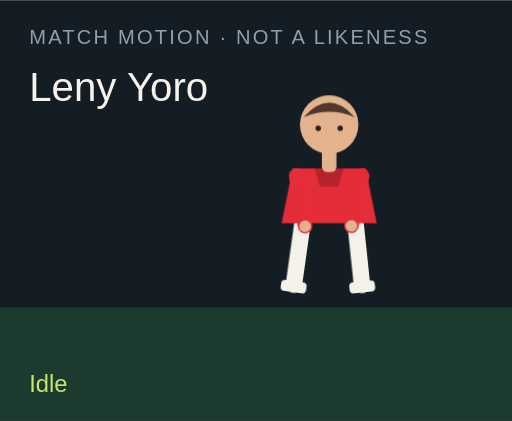
t = 0.00 s
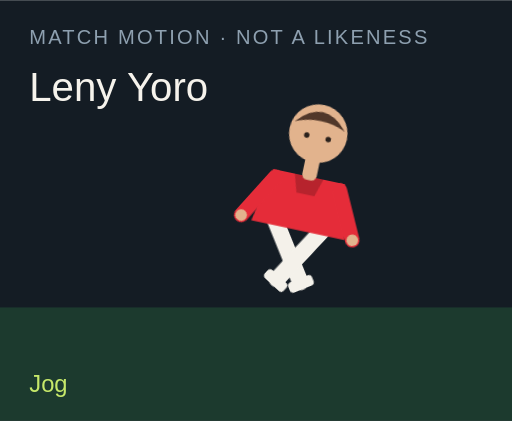
t = 1.50 s
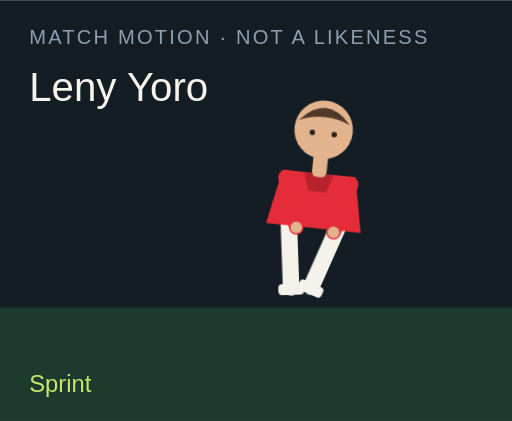
t = 3.00 s
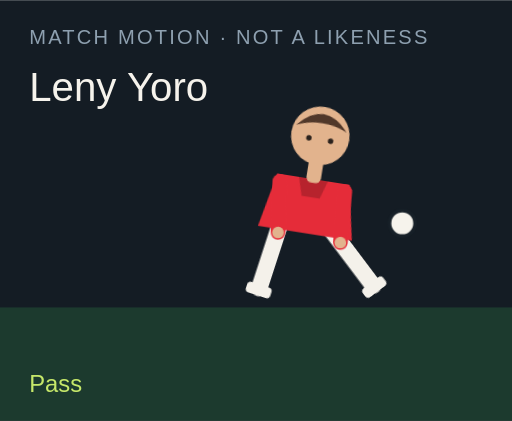
t = 4.50 s
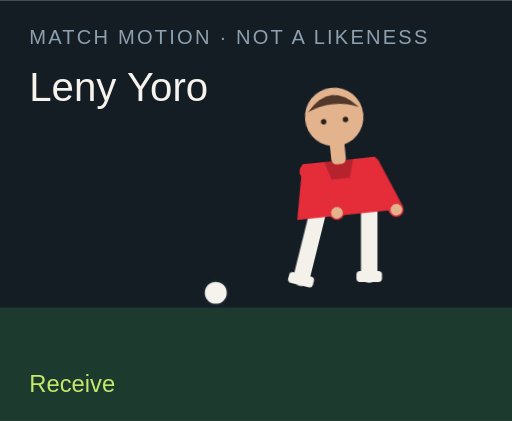
t = 6.00 s
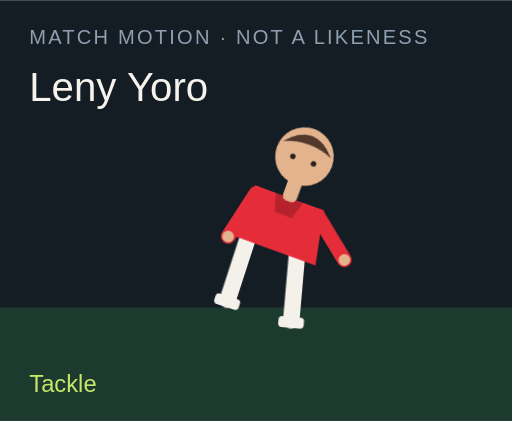
t = 7.50 s

The animated SVG that drew these frames (rendered in a browser with its animation timeline set to each time). Animation: 18 CSS @keyframes rules; one cycle of 9.00 s, repeats indefinitely.

<?xml version="1.0" encoding="UTF-8"?>
<svg xmlns="http://www.w3.org/2000/svg" viewBox="0 0 280 230" role="img">
  <style>@media (prefers-reduced-motion: reduce){animate,animateTransform{display:none}}</style>
  <rect width="280" height="230" fill="#141c24"/>
  <rect y="168" width="280" height="62" fill="#1c3a2e"/>
  <text x="16" y="24" fill="#8ea0b0" font-family="Arial,sans-serif" font-size="11" letter-spacing="1.2">MATCH MOTION · NOT A LIKENESS</text>
  <text x="16" y="55" fill="#f6f3ec" font-family="Impact,sans-serif" font-size="22">Leny Yoro</text>
  <circle r="7" fill="#f6f3ec" stroke="#172028" stroke-width="2" id="motion-66606" cx="150" cy="160" opacity="0">
    
    
    
  </circle>
  <g transform="translate(132 40)">
    <g id="motion-66628" transform="rotate(0 48 90)">
      
      <g id="motion-66630" transform="translate(0 0)">
        
        <g transform="translate(34 78)"><g id="motion-66632" transform="rotate(8)"><path d="M0 0 V38" stroke="#f4f1ea" stroke-width="9" stroke-linecap="round"/><rect x="-7" y="36" width="14" height="6" rx="2" fill="#f4f1ea"/></g></g>
        <g transform="translate(62 78)"><g id="motion-66634" transform="rotate(-6)"><path d="M0 0 V38" stroke="#f4f1ea" stroke-width="9" stroke-linecap="round"/><rect x="-7" y="36" width="14" height="6" rx="2" fill="#f4f1ea"/></g></g>
        <path d="M28 52 h40 l6 30 H22 Z" fill="#e52c39"/>
        <path d="M40 52 h16 l-3 10 H43 Z" fill="#000" opacity=".2"/>
        <g transform="translate(30 56)"><g id="motion-66636" transform="rotate(-10)"><path d="M0 0 V28" stroke="#e52c39" stroke-width="8" stroke-linecap="round"/><circle cx="0" cy="28" r="3.2" fill="#e2b38d"/></g></g>
        <g transform="translate(66 56)"><g id="motion-66638" transform="rotate(12)"><path d="M0 0 V28" stroke="#e52c39" stroke-width="8" stroke-linecap="round"/><circle cx="0" cy="28" r="3.2" fill="#e2b38d"/></g></g>
        <rect x="44" y="40" width="8" height="14" rx="3" fill="#e2b38d"/>
        <circle cx="48" cy="28" r="16" fill="#e2b38d"/>
        <path d="M34 24 Q48 8 62 24 Q48 18 34 24" fill="#51382a"/>
        <circle cx="42" cy="30" r="1.5" fill="#2a211c"/><circle cx="54" cy="30" r="1.5" fill="#2a211c"/>
      </g>
    </g>
  </g>
  <text x="16" y="214" fill="#c6e86a" font-family="Arial,sans-serif" font-size="13" opacity="1" id="motion-66610">Idle</text><text x="16" y="214" fill="#c6e86a" font-family="Arial,sans-serif" font-size="13" opacity="0" id="motion-66612">Jog</text><text x="16" y="214" fill="#c6e86a" font-family="Arial,sans-serif" font-size="13" opacity="0" id="motion-66614">Sprint</text><text x="16" y="214" fill="#c6e86a" font-family="Arial,sans-serif" font-size="13" opacity="0" id="motion-66616">Dribble</text><text x="16" y="214" fill="#c6e86a" font-family="Arial,sans-serif" font-size="13" opacity="0" id="motion-66618">Pass</text><text x="16" y="214" fill="#c6e86a" font-family="Arial,sans-serif" font-size="13" opacity="0" id="motion-66620">Shoot</text><text x="16" y="214" fill="#c6e86a" font-family="Arial,sans-serif" font-size="13" opacity="0" id="motion-66622">Receive</text><text x="16" y="214" fill="#c6e86a" font-family="Arial,sans-serif" font-size="13" opacity="0" id="motion-66624">Tackle</text><text x="16" y="214" fill="#c6e86a" font-family="Arial,sans-serif" font-size="13" opacity="0" id="motion-66626">Point</text>
<style>@keyframes track-66607{0%{cx:150px}11.1%{cx:156px}22.2%{cx:164px}33.300000000000004%{cx:142px}44.4%{cx:190px}55.60000000000001%{cx:250px}66.7%{cx:118px}77.8%{cx:150px}88.9%{cx:150px}100%{cx:150px}}@keyframes track-66608{0%{cy:160px}11.1%{cy:158px}22.2%{cy:154px}33.300000000000004%{cy:156px}44.4%{cy:148px}55.60000000000001%{cy:96px}66.7%{cy:160px}77.8%{cy:160px}88.9%{cy:160px}100%{cy:160px}}@keyframes track-66609{0%{opacity:0}11.1%{opacity:0}22.2%{opacity:0}33.300000000000004%{opacity:1}44.4%{opacity:1}55.60000000000001%{opacity:1}66.7%{opacity:1}77.8%{opacity:0}88.9%{opacity:0}100%{opacity:0}}@keyframes track-66611{0%{opacity:1}11.1%{opacity:0}22.2%{opacity:0}33.300000000000004%{opacity:0}44.4%{opacity:0}55.60000000000001%{opacity:0}66.7%{opacity:0}77.8%{opacity:0}88.9%{opacity:0}100%{opacity:1}}@keyframes track-66613{0%{opacity:0}11.1%{opacity:1}22.2%{opacity:0}33.300000000000004%{opacity:0}44.4%{opacity:0}55.60000000000001%{opacity:0}66.7%{opacity:0}77.8%{opacity:0}88.9%{opacity:0}100%{opacity:0}}@keyframes track-66615{0%{opacity:0}11.1%{opacity:0}22.2%{opacity:1}33.300000000000004%{opacity:0}44.4%{opacity:0}55.60000000000001%{opacity:0}66.7%{opacity:0}77.8%{opacity:0}88.9%{opacity:0}100%{opacity:0}}@keyframes track-66617{0%{opacity:0}11.1%{opacity:0}22.2%{opacity:0}33.300000000000004%{opacity:1}44.4%{opacity:0}55.60000000000001%{opacity:0}66.7%{opacity:0}77.8%{opacity:0}88.9%{opacity:0}100%{opacity:0}}@keyframes track-66619{0%{opacity:0}11.1%{opacity:0}22.2%{opacity:0}33.300000000000004%{opacity:0}44.4%{opacity:1}55.60000000000001%{opacity:0}66.7%{opacity:0}77.8%{opacity:0}88.9%{opacity:0}100%{opacity:0}}@keyframes track-66621{0%{opacity:0}11.1%{opacity:0}22.2%{opacity:0}33.300000000000004%{opacity:0}44.4%{opacity:0}55.60000000000001%{opacity:1}66.7%{opacity:0}77.8%{opacity:0}88.9%{opacity:0}100%{opacity:0}}@keyframes track-66623{0%{opacity:0}11.1%{opacity:0}22.2%{opacity:0}33.300000000000004%{opacity:0}44.4%{opacity:0}55.60000000000001%{opacity:0}66.7%{opacity:1}77.8%{opacity:0}88.9%{opacity:0}100%{opacity:0}}@keyframes track-66625{0%{opacity:0}11.1%{opacity:0}22.2%{opacity:0}33.300000000000004%{opacity:0}44.4%{opacity:0}55.60000000000001%{opacity:0}66.7%{opacity:0}77.8%{opacity:1}88.9%{opacity:0}100%{opacity:0}}@keyframes track-66627{0%{opacity:0}11.1%{opacity:0}22.2%{opacity:0}33.300000000000004%{opacity:0}44.4%{opacity:0}55.60000000000001%{opacity:0}66.7%{opacity:0}77.8%{opacity:0}88.9%{opacity:1}100%{opacity:0}}@keyframes track-66629{0%{transform:rotate(0deg)}11.1%{transform:rotate(8deg)}22.2%{transform:rotate(16deg)}33.300000000000004%{transform:rotate(6deg)}44.4%{transform:rotate(4deg)}55.60000000000001%{transform:rotate(14deg)}66.7%{transform:rotate(-6deg)}77.8%{transform:rotate(34deg)}88.9%{transform:rotate(6deg)}100%{transform:rotate(0deg)}}@keyframes track-66631{0%{transform:translate(0px,0px)}11.1%{transform:translate(0px,-3px)}22.2%{transform:translate(0px,-6px)}33.300000000000004%{transform:translate(0px,-2px)}44.4%{transform:translate(0px,2px)}55.60000000000001%{transform:translate(0px,-4px)}66.7%{transform:translate(0px,1px)}77.8%{transform:translate(0px,10px)}88.9%{transform:translate(0px,-4px)}100%{transform:translate(0px,0px)}}@keyframes track-66633{0%{transform:rotate(8deg)}11.1%{transform:rotate(-26deg)}22.2%{transform:rotate(-42deg)}33.300000000000004%{transform:rotate(-8deg)}44.4%{transform:rotate(6deg)}55.60000000000001%{transform:rotate(12deg)}66.7%{transform:rotate(20deg)}77.8%{transform:rotate(-8deg)}88.9%{transform:rotate(4deg)}100%{transform:rotate(8deg)}}@keyframes track-66635{0%{transform:rotate(-6deg)}11.1%{transform:rotate(24deg)}22.2%{transform:rotate(38deg)}33.300000000000004%{transform:rotate(18deg)}44.4%{transform:rotate(-38deg)}55.60000000000001%{transform:rotate(-54deg)}66.7%{transform:rotate(6deg)}77.8%{transform:rotate(-22deg)}88.9%{transform:rotate(-8deg)}100%{transform:rotate(-6deg)}}@keyframes track-66637{0%{transform:rotate(-10deg)}11.1%{transform:rotate(24deg)}22.2%{transform:rotate(36deg)}33.300000000000004%{transform:rotate(-18deg)}44.4%{transform:rotate(10deg)}55.60000000000001%{transform:rotate(-24deg)}66.7%{transform:rotate(-30deg)}77.8%{transform:rotate(12deg)}88.9%{transform:rotate(14deg)}100%{transform:rotate(-10deg)}}@keyframes track-66639{0%{transform:rotate(12deg)}11.1%{transform:rotate(-20deg)}22.2%{transform:rotate(-32deg)}33.300000000000004%{transform:rotate(14deg)}44.4%{transform:rotate(-26deg)}55.60000000000001%{transform:rotate(18deg)}66.7%{transform:rotate(-22deg)}77.8%{transform:rotate(-6deg)}88.9%{transform:rotate(-96deg)}100%{transform:rotate(12deg)}}@media(prefers-reduced-motion:no-preference){#motion-66606{animation:track-66607 9s linear infinite both,track-66608 9s linear infinite both,track-66609 9s steps(1,end) infinite both}#motion-66610{animation:track-66611 9s steps(1,end) infinite both}#motion-66612{animation:track-66613 9s steps(1,end) infinite both}#motion-66614{animation:track-66615 9s steps(1,end) infinite both}#motion-66616{animation:track-66617 9s steps(1,end) infinite both}#motion-66618{animation:track-66619 9s steps(1,end) infinite both}#motion-66620{animation:track-66621 9s steps(1,end) infinite both}#motion-66622{animation:track-66623 9s steps(1,end) infinite both}#motion-66624{animation:track-66625 9s steps(1,end) infinite both}#motion-66626{animation:track-66627 9s steps(1,end) infinite both}#motion-66628{animation:track-66629 9s linear infinite both}#motion-66630{animation:track-66631 9s linear infinite both}#motion-66632{animation:track-66633 9s linear infinite both}#motion-66634{animation:track-66635 9s linear infinite both}#motion-66636{animation:track-66637 9s linear infinite both}#motion-66638{animation:track-66639 9s linear infinite both}}</style></svg>
